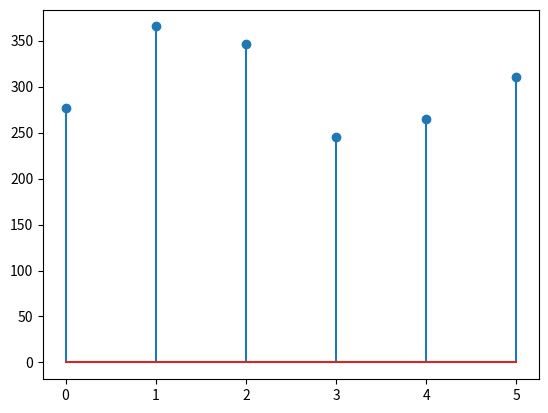
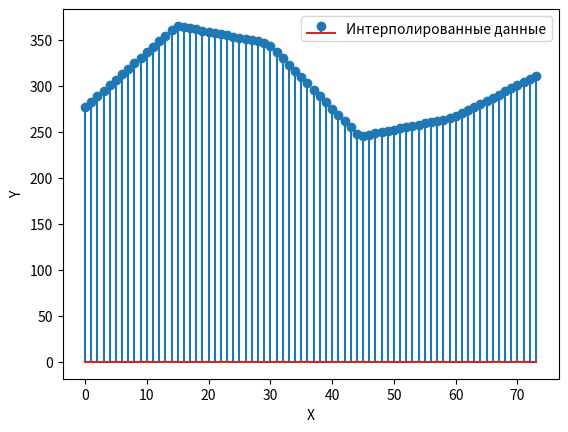

Write the Python code that produced these figures, in order.
import numpy as np
import matplotlib.pyplot as plt

# Исходный массив данных
x = np.array([0, 14,28, 42, 56, 69])
y = np.array([269.06348649 +65.65707894j,  353.93533205 -90.46512287j, 309.54880461-154.93229348j, -149.25157174-194.20176522j ,228.93863684+133.49396981j,   79.39697279-299.96088459j])
#y = np.array([1+2j, 3+4j, 5+6j, 7+8j, -9+10j, 11+12j])
# Увеличиваем количество точек в 5 раз
new_x = np.linspace(x[0], x[-1], 74)
new_y = np.interp(new_x, x, abs(y))

# Отображаем исходные данные и интерполированные данные на графике
plt.figure()
plt.stem(abs(y), 'o', label='Исходные данные')
plt.figure()
plt.stem(abs(new_y), '-', label='Интерполированные данные')
plt.xlabel('X')
plt.ylabel('Y')
plt.legend()
plt.show()

o = 55//2

print(o)